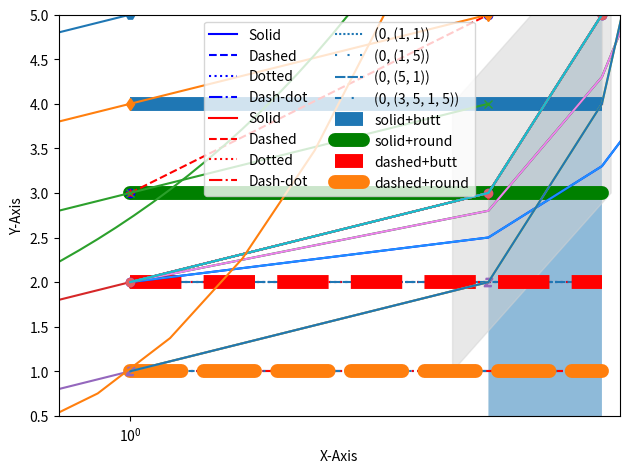

This figure's Python source:
import matplotlib.pyplot as plt
import numpy as np

#(06) Matplotlib 선 종류 지정하기
#19 선 종류 지정하기
plt.plot([1, 2, 3], [4, 4, 4], '-', color='b', label='Solid')
plt.plot([1, 2, 3], [3, 3, 3], '--', color='b',label='Dashed')
plt.plot([1, 2, 3], [2, 2, 2], ':', color='b', label='Dotted')
plt.plot([1, 2, 3], [1, 1, 1], '-.', color='b', label='Dash-dot')
plt.axis([0.9, 3.1, 0.5, 5.1])
# axis_range = plt.axis()
# print(axis_range)
plt.xlabel('x_label')
plt.ylabel('y_label')
plt.legend(loc='upper right', fontsize=10, ncol=4)
plt.show()

#20 linestyle(위랑 같은 것)
plt.plot([1, 2, 3], [4, 4, 4], linestyle='solid', color='r', label='Solid')
plt.plot([1, 2, 3], [3, 3, 3], linestyle='dashed', color='r',label='Dashed')
plt.plot([1, 2, 3], [2, 2, 2], linestyle='dotted', color='r', label='Dotted')
plt.plot([1, 2, 3], [1, 1, 1], linestyle='dashdot', color='r', label='Dash-dot')
plt.axis([0.9, 3.1, 0.5, 5.1])
# axis_range = plt.axis()
# print(axis_range)
plt.xlabel('x_label')
plt.ylabel('y_label')
plt.legend(loc='upper right', fontsize=10, ncol=4)
plt.show()

#21 튜플을 사용해서 선 그리기
plt.plot([1, 2, 3], [4, 4, 4], linestyle=(0, (1, 1)), color='C0', label='(0, (1, 1))')
plt.plot([1, 2, 3], [3, 3, 3], linestyle=(0, (1, 5)), color='C0', label='(0, (1, 5))')
plt.plot([1, 2, 3], [2, 2, 2], linestyle=(0, (5, 1)), color='C0', label='(0, (5, 1))')
plt.plot([1, 2, 3], [1, 1, 1], linestyle=(0, (3, 5, 1, 5)), color='C0', label='(0, (3, 5, 1, 5))')
plt.axis([0.9, 3.1, 0.5, 5.1])
plt.xlabel('x_axis')
plt.ylabel('y_axis')
plt.legend(loc='upper left', fontsize=10, ncol=2)
plt.show()

#22 선 끝 모양 지정하기
plt.plot([1, 2, 3], [4, 4, 4], linestyle='solid', linewidth=10,
      solid_capstyle='butt', color='C0', label='solid+butt')
plt.plot([1, 2, 3], [3, 3, 3], linestyle='solid', linewidth=10,
      solid_capstyle='round', color='g', label='solid+round')

plt.plot([1, 2, 3], [2, 2, 2], linestyle='dashed', linewidth=10,
      dash_capstyle='butt', color='r', label='dashed+butt')
plt.plot([1, 2, 3], [1, 1, 1], linestyle='dashed', linewidth=10,
      dash_capstyle='round', color='C1', label='dashed+round')

plt.xlabel('X-axis')
plt.ylabel('Y-axis')
plt.axis([0.8, 3.2, 0.5, 5.0])
plt.legend(loc='upper center', ncol=2)
plt.tight_layout()
plt.show()

#(07) Matplotlib 마커 지정하기
#23 마커 지정하기
plt.plot([1, 2, 3, 4], [3, 5, 7, 10], 'bo')
#'bo' blue, 'o' circle
plt.xlabel('X-Axis')
plt.ylabel('Y-Axis')
plt.show()

#24 선/마커 동시에 나타내기
plt.plot([1, 2, 3, 4], [2, 3, 5, 10], 'bo-') #실선
plt.plot([1, 2, 3, 4], [3, 5, 7, 10], 'r*--') #점선
plt.xlabel('X-Axis')
plt.ylabel('Y-Axis')
plt.show()

#25 marker 파라미터 사용하기
plt.plot([4, 5, 6], marker='H')
plt.plot([3, 4, 5], marker='d')
plt.plot([2, 3, 4], marker='x')
plt.plot([1, 2, 3], marker=11)
plt.plot([0, 1, 2], marker='$z$')
plt.show()

#(08) Matplotlib 색상 지정하기
#26 포맷 문자열 사용하기
plt.plot([1, 2, 3, 4], [2.0, 3.0, 5.0, 10.0], 'r')
plt.plot([1, 2, 3, 4], [2.0, 2.8, 4.3, 6.5], 'g')
plt. plot([1, 2, 3, 4], [2.0, 2.5, 3.3, 4.5], 'b')
plt.xlabel('X-Axis')
plt.ylabel('Y-Axis')
plt.show()

#27 color 키워드 인자 사용하기
plt.plot([1, 2, 3, 4], [2.0, 3.0, 5.0, 10.0], color='limegreen')
plt.plot([1, 2, 3, 4], [2.0, 2.8, 4.3, 6.5], color='violet')
plt.plot([1, 2, 3, 4], [2.0, 2.5, 3.3, 4.5], color='dodgerblue')
plt.xlabel('X-Axis')
plt.ylabel('Y-Axis')
plt.show()

#28 Hex code 사용하기
plt.plot([1, 2, 3, 4], [2, 3, 5, 10], color='#e35f62',
         marker='o', linestyle='--')
plt.xlabel('X-Axis')
plt.ylabel('Y-Axis')
plt.show()

#(09) Matplotlib 그래프 영역 채우기
#29 기본사용 - fill_between()
x = [1, 2, 3, 4]
y = [2, 3, 5, 10]

plt.plot(x, y)
plt.xlabel('X-Axis')
plt.ylabel('Y-Axis')
plt.fill_between(x[1:3], y[1:3], alpha=0.5)
plt.show()

#30 기본사용 - fill_betweenx()
x = [1, 2, 3, 4]
y = [2, 3, 5, 10]

plt.plot(x, y)
plt.xlabel('X-Axis')
plt.ylabel('Y-Axis')
plt.fill_betweenx(y[2:4], x[2:4], alpha=0.5)
plt.show()

#31 두 그래프 사이 영역 채우기
x = [1, 2, 3, 4]
y1 = [2, 3, 5, 10]
y2 = [1, 2, 4, 8]

plt.plot(x, y1)
plt.plot(x, y2)
plt.xlabel('X-Axis')
plt.ylabel('Y-Axis')
plt.fill_between(x[1:3], y1[1:3], y2[1:3], color='lightgray', alpha=0.5)
plt.show()

#32 다각형 영역 채우기 fill()
x = [1, 2, 3, 4]
y1 = [2, 3, 5, 10]
y2 = [1, 2, 4, 8]

plt.plot(x, y1)
plt.plot(x, y2)
plt.xlabel('X-Axis')
plt.ylabel('Y-Axis')
plt.fill([1.9, 1.9, 3.1, 3.1], [1.0, 4.0, 6.0, 3.0],
         color='lightgray', alpha=0.5)
plt.show()

#(10) Matplotlib 축 스케일 지정하기
#33 X축 스케일 지정하기
x = np.linspace(-10, 10, 100)
y = x ** 3

plt.plot(x, y)
plt.xscale('symlog')
plt.show()

#34 Y축 스케일 지정하기
x = np.linspace(0, 5, 100)
y = np.exp(x)

plt.plot(x, y)
plt.yscale('linear')
# plt.yscale('log')
plt.show()







